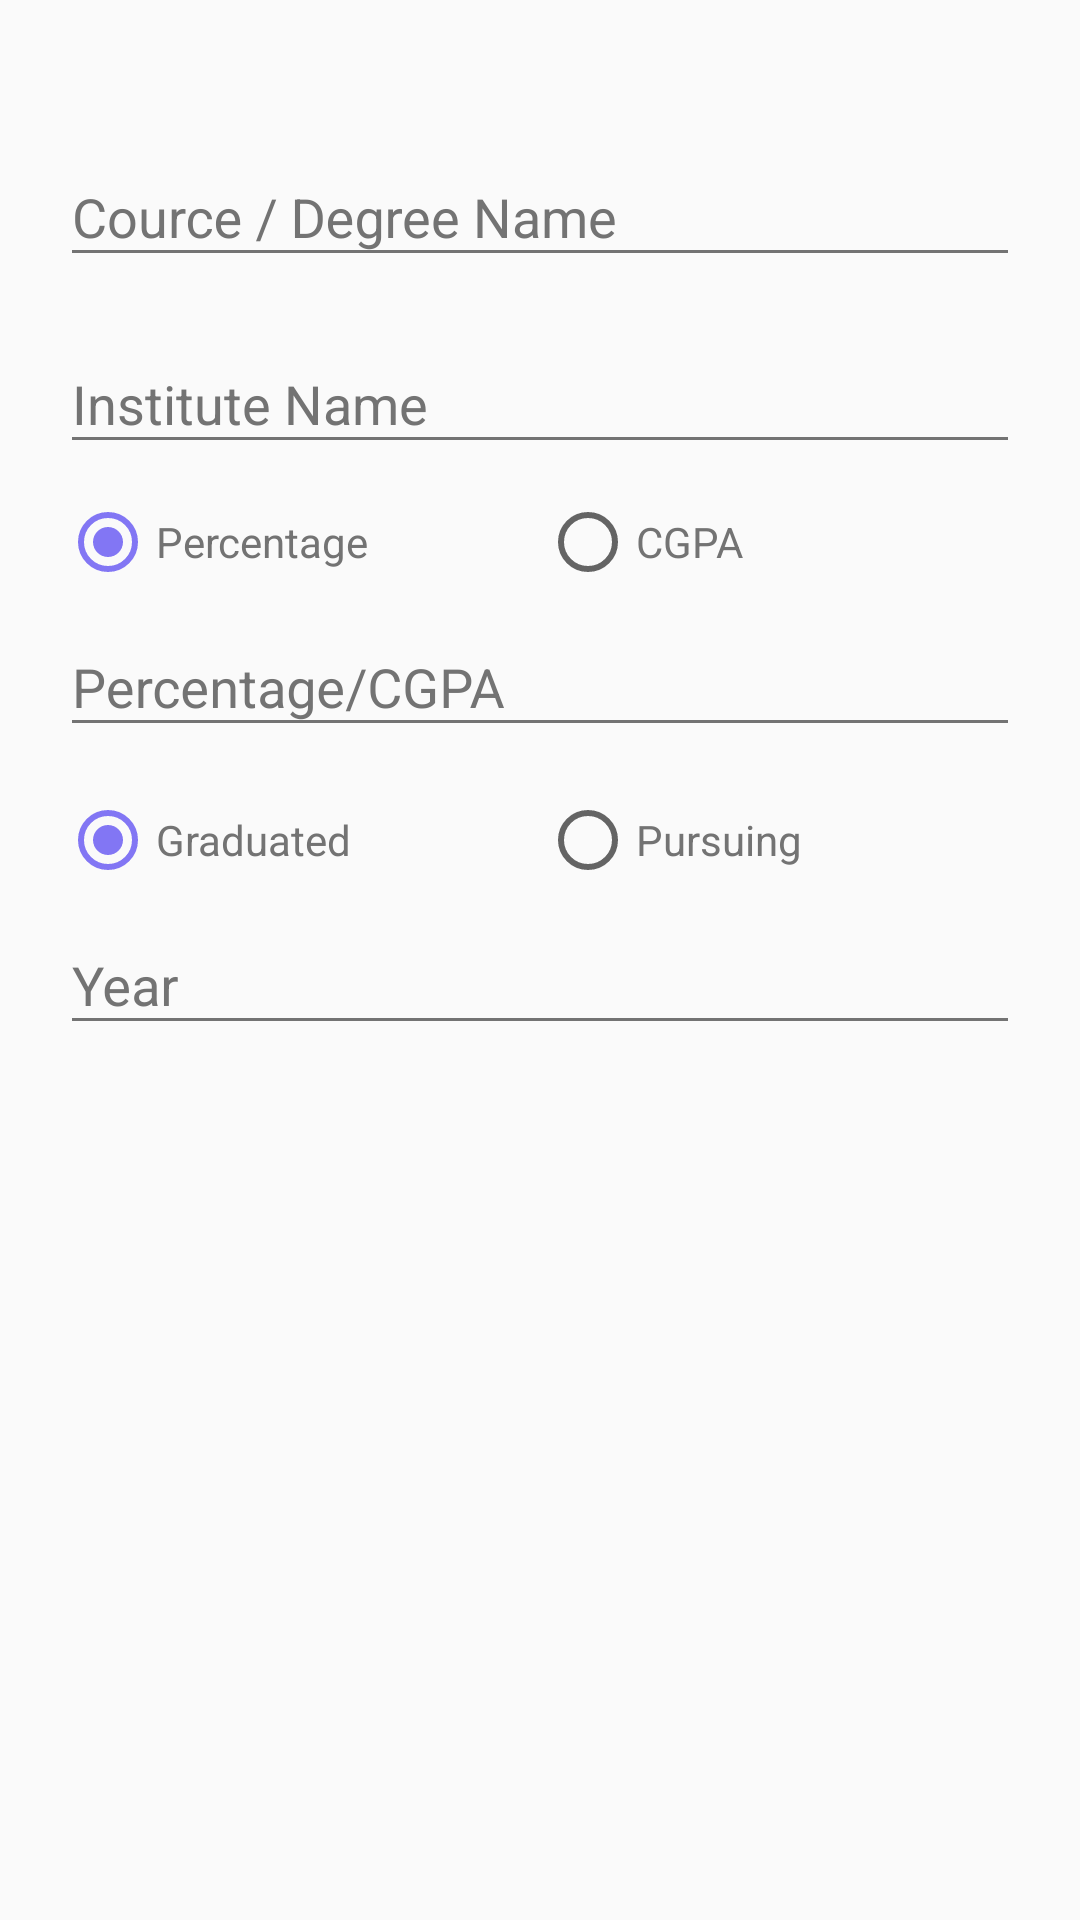

Produce the Android XML layout that renders to this screen, including the resource entries it uses.
<!-- AndroidManifest.xml: activity theme AppTheme_NoActionBar -->
<!-- res/layout/activity_academic.xml -->
<?xml version="1.0" encoding="utf-8"?>
<RelativeLayout xmlns:android="http://schemas.android.com/apk/res/android"
    xmlns:app="http://schemas.android.com/apk/res-auto"
    android:layout_width="match_parent"
    android:layout_height="match_parent"
    android:padding="20dp">

    <LinearLayout
        android:layout_width="match_parent"
        android:layout_height="match_parent"
        android:layout_above="@id/bannerAd"

        android:orientation="vertical">

        <ScrollView
            android:layout_width="match_parent"
            android:layout_height="wrap_content">

            <LinearLayout
                android:layout_width="match_parent"
                android:layout_height="wrap_content"
                android:orientation="vertical">

                <LinearLayout
                    android:layout_width="match_parent"
                    android:layout_height="@dimen/dp20"
                    android:visibility="invisible">

                    <TextView
                        android:layout_width="match_parent"
                        android:layout_height="match_parent"
                        android:layout_marginLeft="@dimen/dp20"
                        android:layout_marginTop="10dp"
                        android:text="Education"
                        android:textColor="#ff969696"
                        android:textSize="20dp" />
                </LinearLayout>

                <LinearLayout
                    android:layout_width="match_parent"
                    android:layout_height="wrap_content"
                    android:orientation="vertical">

                    <com.google.android.material.textfield.TextInputLayout

                        android:layout_width="match_parent"
                        android:layout_height="wrap_content"
                        android:layout_marginBottom="10dp"
                        android:hint="Cource / Degree Name"
                        android:textColorHint="#737373">

                        <com.google.android.material.textfield.TextInputEditText
                            android:id="@+id/et_Degree"
                            android:layout_width="match_parent"
                            android:layout_height="wrap_content"
                            android:backgroundTint="#737373"
                            android:foregroundTint="@color/black"
                            android:inputType="text"
                            android:maxLength="60"
                            android:maxLines="1"
                            android:textColor="@color/black" />

                    </com.google.android.material.textfield.TextInputLayout>

                    <com.google.android.material.textfield.TextInputLayout

                        android:layout_width="match_parent"
                        android:layout_height="wrap_content"
                        android:layout_marginBottom="10dp"
                        android:hint="Institute Name"
                        android:textColorHint="#737373">

                        <com.google.android.material.textfield.TextInputEditText
                            android:id="@+id/et_Institute"
                            android:layout_width="match_parent"
                            android:layout_height="wrap_content"
                            android:backgroundTint="#737373"
                            android:foregroundTint="@color/black"
                            android:inputType="text"
                            android:maxLength="60"
                            android:maxLines="1"
                            android:textColor="@color/black" />

                    </com.google.android.material.textfield.TextInputLayout>

                    <LinearLayout
                        android:layout_width="match_parent"
                        android:layout_height="wrap_content"
                        android:layout_marginBottom="10dp"
                        android:gravity="center"
                        android:orientation="vertical">

                        <RadioGroup
                            android:id="@+id/radiogp1"
                            android:layout_width="match_parent"
                            android:layout_height="wrap_content"
                            android:layout_weight="2"
                            android:orientation="horizontal"
                            android:weightSum="2">

                            <RadioButton
                                android:id="@+id/rb_Percentage"
                                android:layout_width="match_parent"
                                android:layout_height="wrap_content"
                                android:layout_weight="1"
                                android:checked="true"
                                android:text="Percentage"
                                android:textColor="#737373" />

                            <RadioButton
                                android:id="@+id/rb_CGPA"
                                android:layout_width="match_parent"
                                android:layout_height="wrap_content"
                                android:layout_weight="1"
                                android:text="CGPA"
                                android:textColor="#737373" />
                        </RadioGroup>


                        <com.google.android.material.textfield.TextInputLayout

                            android:layout_width="match_parent"
                            android:layout_height="wrap_content"
                            android:layout_marginBottom="5dp"
                            android:hint="Percentage/CGPA"
                            android:textColorHint="#737373">

                            <com.google.android.material.textfield.TextInputEditText
                                android:id="@+id/et_Marks"
                                android:layout_width="match_parent"
                                android:layout_height="wrap_content"
                                android:backgroundTint="#737373"
                                android:foregroundTint="@color/black"

                                android:inputType="numberDecimal"
                                android:maxLength="5"
                                android:textColor="@color/black" />

                        </com.google.android.material.textfield.TextInputLayout>
                    </LinearLayout>

                    <LinearLayout
                        android:layout_width="match_parent"
                        android:layout_height="wrap_content"
                        android:layout_marginBottom="5dp"
                        android:orientation="vertical">

                        <RadioGroup
                            android:id="@+id/radiogp2"
                            android:layout_width="match_parent"
                            android:layout_height="wrap_content"
                            android:layout_weight="2"
                            android:orientation="horizontal"
                            android:weightSum="2">

                            <RadioButton
                                android:id="@+id/rb_Graduated"
                                android:layout_width="match_parent"
                                android:layout_height="wrap_content"
                                android:layout_weight="1"
                                android:checked="true"
                                android:text="Graduated"
                                android:textColor="#737373" />

                            <RadioButton
                                android:id="@+id/rb_Pursuing"
                                android:layout_width="match_parent"
                                android:layout_height="wrap_content"
                                android:layout_weight="1"
                                android:text="Pursuing"
                                android:textColor="#737373" />
                        </RadioGroup>

                        <com.google.android.material.textfield.TextInputLayout

                            android:layout_width="match_parent"
                            android:layout_height="wrap_content"
                            android:layout_marginBottom="5dp"
                            android:hint="Year"
                            android:textColorHint="#737373">

                            <com.google.android.material.textfield.TextInputEditText
                                android:id="@+id/et_Year"
                                android:layout_width="match_parent"
                                android:layout_height="wrap_content"
                                android:backgroundTint="#737373"
                                android:foregroundTint="@color/black"

                                android:inputType="numberDecimal"
                                android:maxLength="4"
                                android:textColor="@color/black" />

                        </com.google.android.material.textfield.TextInputLayout>

                    </LinearLayout>
                </LinearLayout>

            </LinearLayout>
        </ScrollView>


    </LinearLayout>


    <RelativeLayout
        android:id="@+id/bannerAd"
        android:layout_width="wrap_content"
        android:layout_height="wrap_content"
        android:layout_alignParentBottom="true"
        android:layout_centerHorizontal="true"
        android:layout_gravity="center" />
</RelativeLayout>
<!-- resources referenced by this layout -->
<resources>
  <color name="black">#000</color>
  <dimen name="dp20">20dp</dimen>
  <style name="AppTheme_NoActionBar" parent="@style/AppTheme">
          <item name="android:actionButtonStyle">@style/ActionButton</item>
          <item name="windowActionBar">false</item>
          <item name="windowNoTitle">true</item>
      </style>
  <style name="AppTheme" parent="Theme.AppCompat.Light.NoActionBar">
          <item name="colorPrimary">@color/colorPrimary</item>
          <item name="colorPrimaryDark">@color/colorPrimaryDark</item>
          <item name="colorAccent">@color/colorAccent</item>
          <item name="android:fontFamily">@font/poppins_regular</item>
  
      </style>
  <style name="ActionButton" parent="@android:style/Widget.ActionButton">
          <item name="android:layout_marginBottom">@dimen/_4sdp</item>
      </style>
  <color name="colorPrimary">#8276F4</color>
  <color name="colorPrimaryDark">#8276F4</color>
  <color name="colorAccent">#8276F4</color>
</resources>
